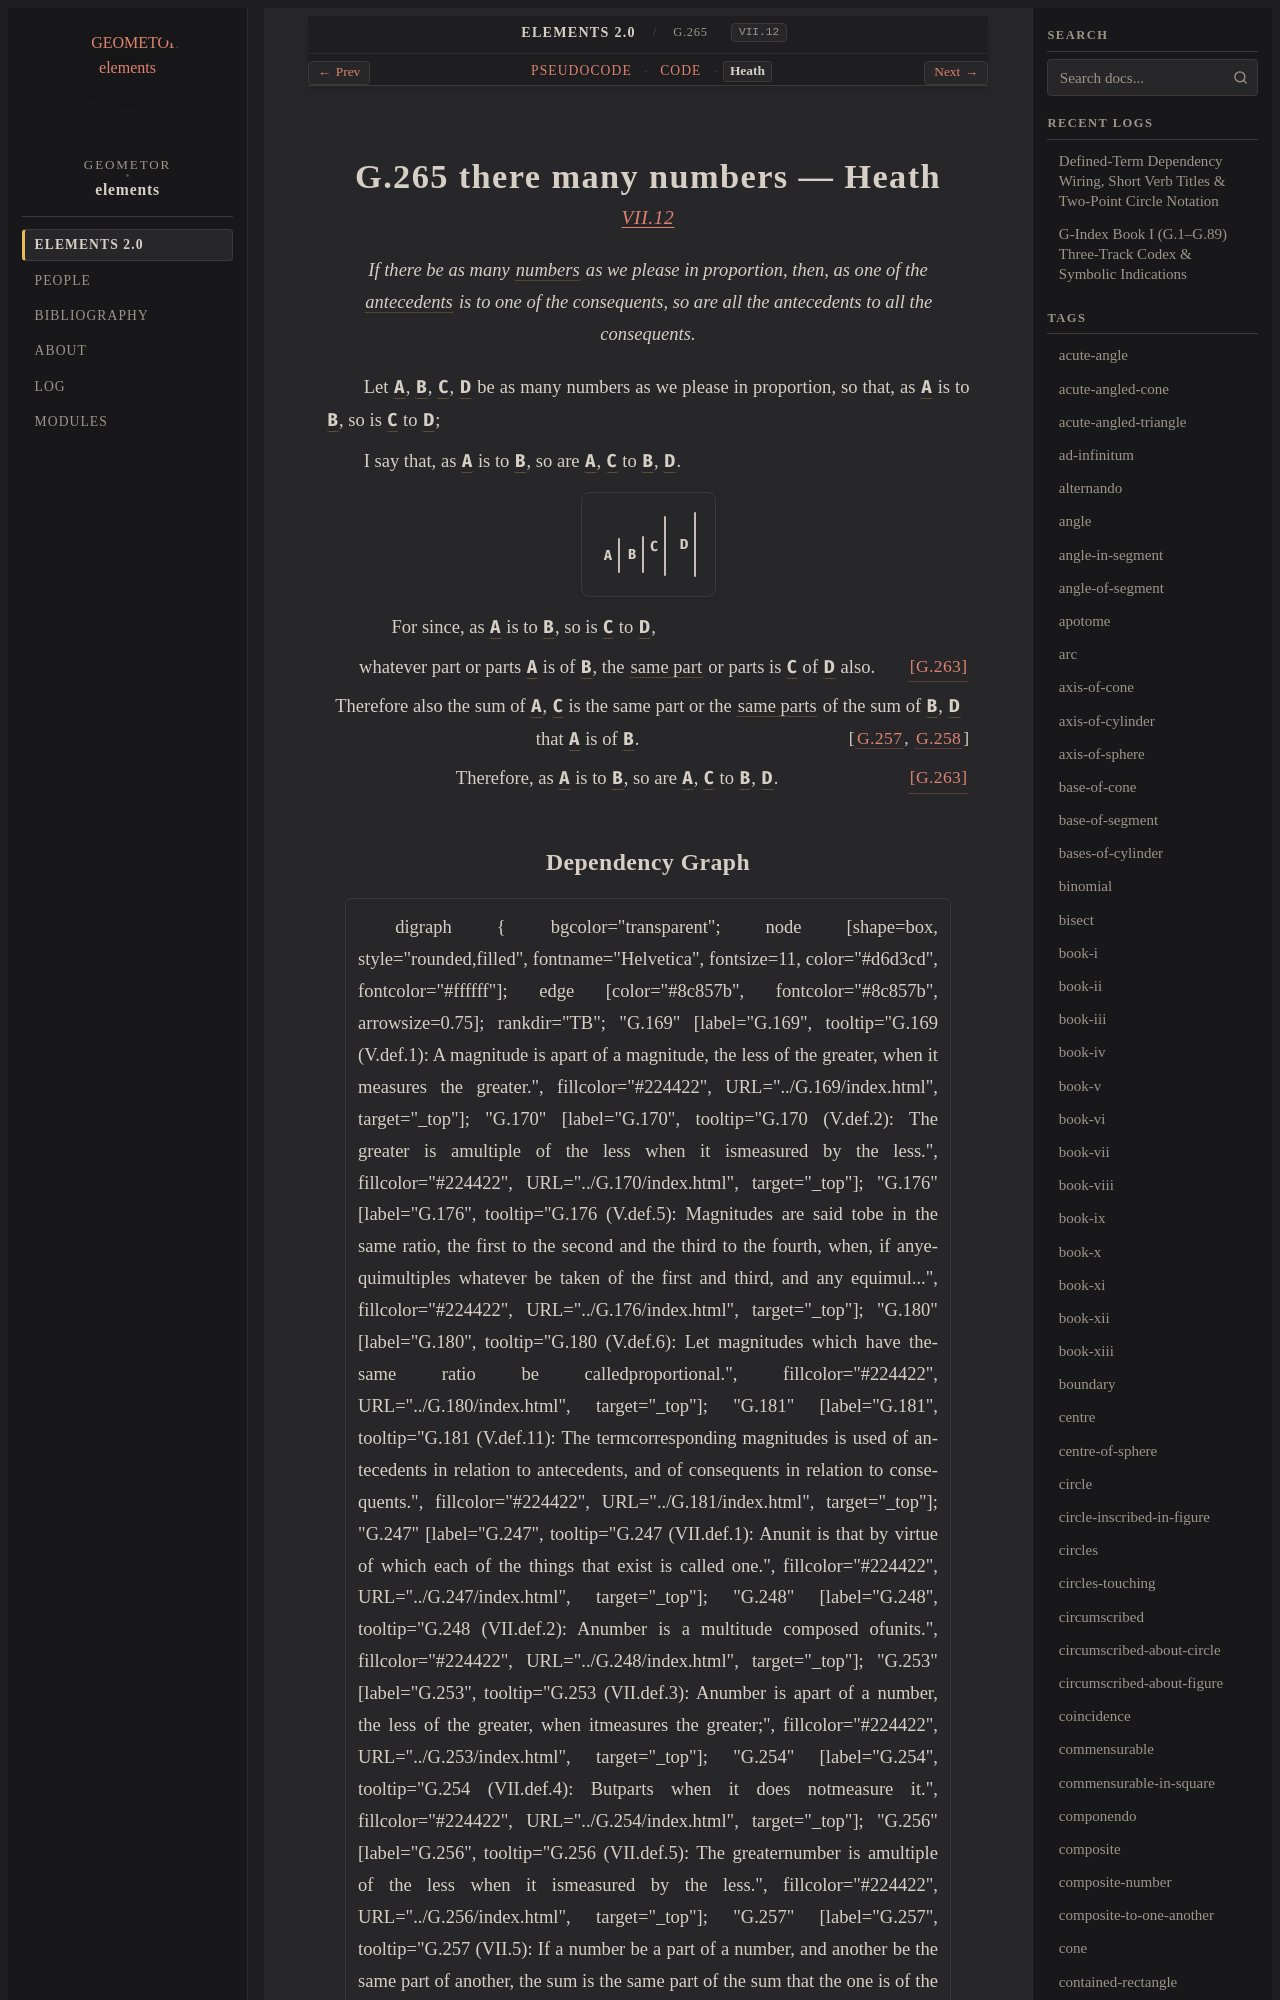

repository: geometor/elements · page: elements2/G.265/heath.html · generator: sphinx

:canonical_id: G.265
:original_id: VII.12
:title: G.265 there many numbers
:volume: II
:book: VII
:type: prop

G.265 there many numbers — Heath
================================

.. rubric:: `VII.12 <https://geometor.github.io/euclid/heath/volume_II/book_vii/propositions/12/>`_

.. enunciation::

   If there be as many :term:`numbers <G.248>` as we please in proportion, then, as one of the :term:`antecedents <G.181>` is to one of the consequents, so are all the antecedents to all the consequents.

Let :g:`A <g1:A>`, :g:`B <g1:B>`, :g:`C <g1:C>`, :g:`D <g1:D>` be as many numbers as we please in proportion, so that, as :g:`A <g1:A>` is to :g:`B <g1:B>`, so is :g:`C <g1:C>` to :g:`D <g1:D>`;

I say that, as :g:`A <g1:A>` is to :g:`B <g1:B>`, so are :g:`A <g1:A>`, :g:`C <g1:C>` to :g:`B <g1:B>`, :g:`D <g1:D>`.

.. picture:: g1.svg
   :alt: Proposition 12 Diagram

.. subclause::

   For since, as :g:`A <g1:A>` is to :g:`B <g1:B>`, so is :g:`C <g1:C>` to :g:`D <g1:D>`,

.. assertion::

   whatever part or parts :g:`A <g1:A>` is of :g:`B <g1:B>`, the :term:`same part <G.253>` or parts is :g:`C <g1:C>` of :g:`D <g1:D>` also. :just:`[G.263] <G.263>`

.. assertion::

   Therefore also the sum of :g:`A <g1:A>`, :g:`C <g1:C>` is the same part or the :term:`same parts <G.254>` of the sum of :g:`B <g1:B>`, :g:`D <g1:D>` that :g:`A <g1:A>` is of :g:`B <g1:B>`. :just:`[G.257, G.258] <G.257, G.258>`

.. assertion:: [G.263] <G.263>

   Therefore, as :g:`A <g1:A>` is to :g:`B <g1:B>`, so are :g:`A <g1:A>`, :g:`C <g1:C>` to :g:`B <g1:B>`, :g:`D <g1:D>`.
